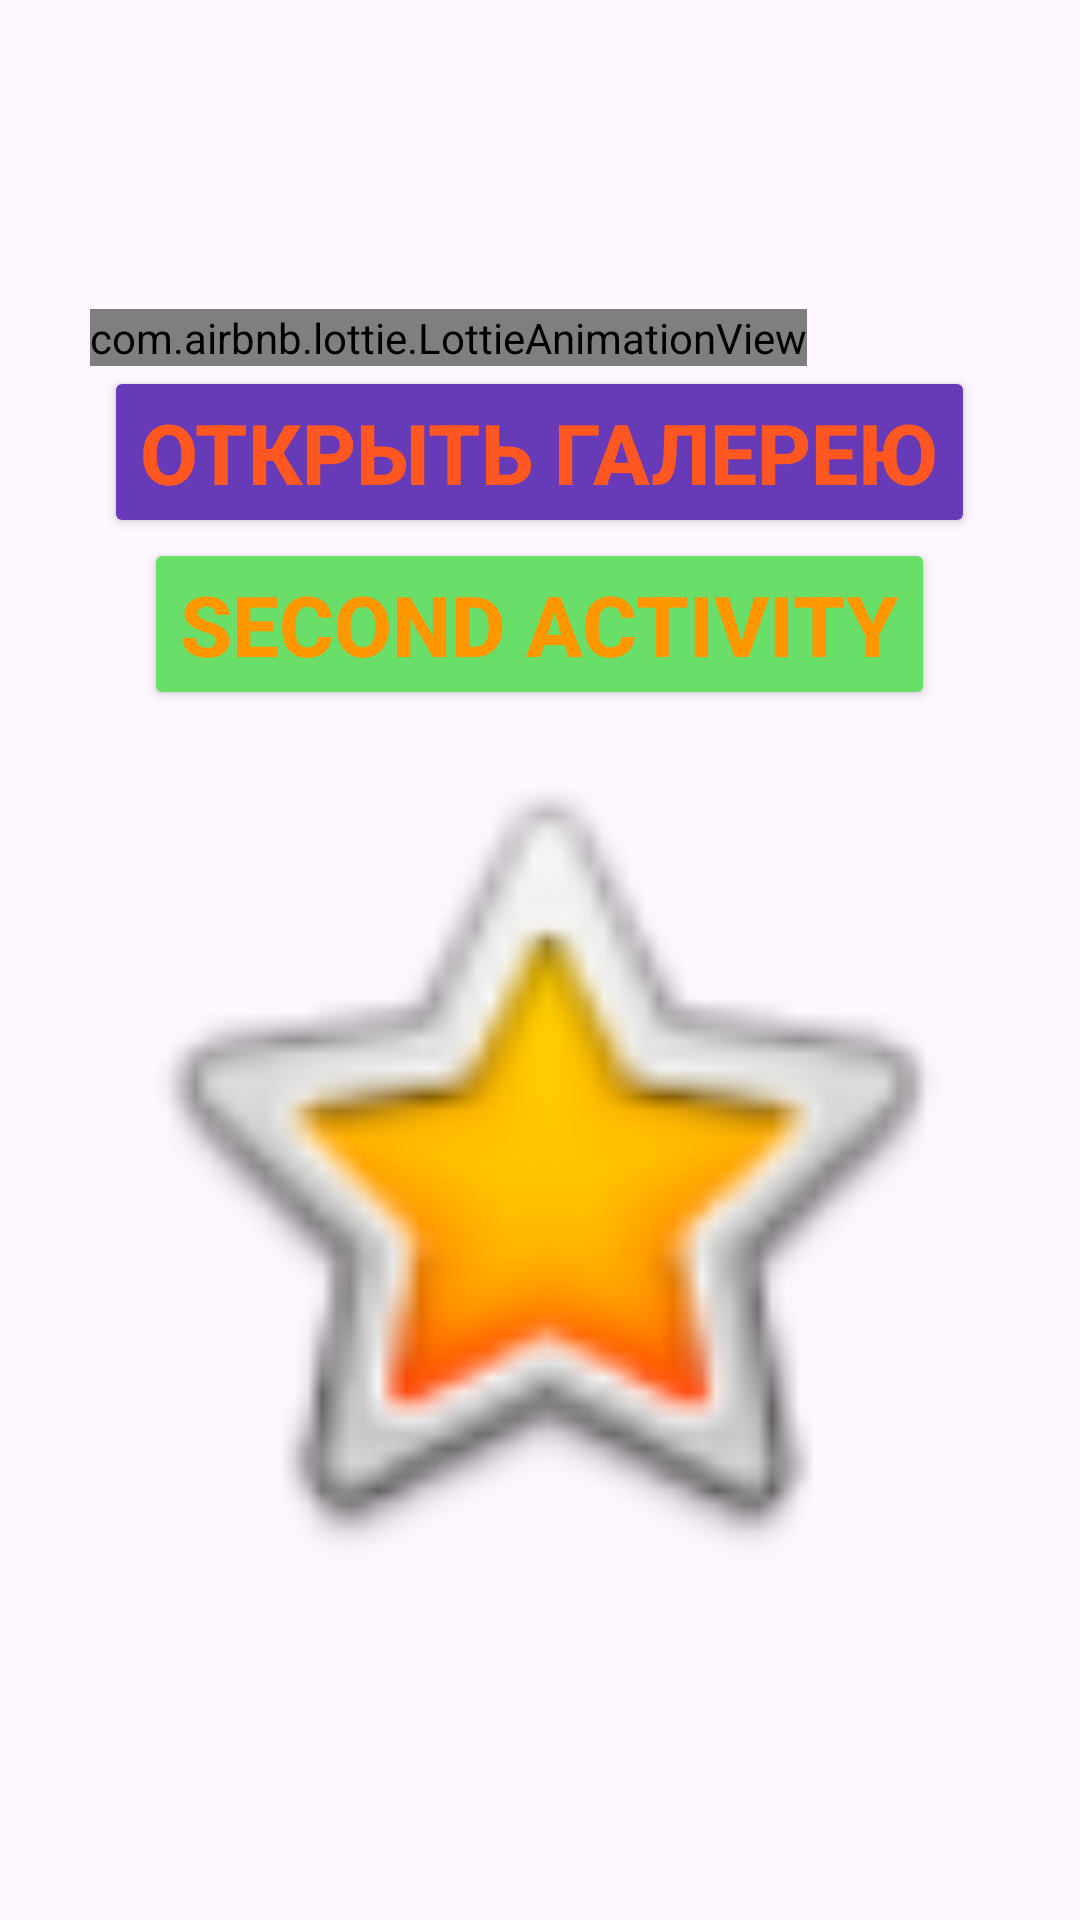

Android layout source for this screen:
<!-- AndroidManifest.xml: application theme Theme.MyG -->
<!-- res/layout/activity_main.xml -->
<?xml version="1.0" encoding="utf-8"?>
<androidx.constraintlayout.widget.ConstraintLayout xmlns:android="http://schemas.android.com/apk/res/android"
    xmlns:app="http://schemas.android.com/apk/res-auto"
    xmlns:tools="http://schemas.android.com/tools"
    android:id="@+id/main"
    android:layout_width="match_parent"
    android:layout_height="match_parent"
    tools:context=".MainActivity">

    <ScrollView
        android:layout_width="match_parent"
        android:layout_height="match_parent">

        <LinearLayout
            android:layout_width="wrap_content"
            android:layout_height="wrap_content"
            android:layout_gravity="center"
            android:orientation="vertical"
            app:layout_constraintBottom_toBottomOf="parent"
            app:layout_constraintEnd_toEndOf="parent"
            app:layout_constraintStart_toStartOf="parent"
            app:layout_constraintTop_toTopOf="parent">

            <com.airbnb.lottie.LottieAnimationView
                android:id="@+id/lottie"
                android:layout_width="wrap_content"
                android:layout_height="wrap_content"
                app:lottie_autoPlay="true"
                app:lottie_loop="true"
                tools:ignore="MissingConstraints" />

            <Button
                android:id="@+id/btn_open"
                android:layout_width="wrap_content"
                android:layout_height="wrap_content"
                android:layout_gravity="center"
                android:backgroundTint="#673AB7"
                android:text="@string/open"
                android:textColor="#FF5722"
                android:textSize="28sp"
                android:textStyle="bold" />

            <Button
                android:id="@+id/btn_nav"
                android:layout_width="wrap_content"
                android:layout_height="wrap_content"
                android:layout_gravity="center"
                android:backgroundTint="#69DE69"
                android:text="@string/second_activity"
                android:textColor="#FF9800"
                android:textSize="28sp"
                android:textStyle="bold" />

            <ImageView
                android:id="@+id/img_main"
                android:layout_width="300dp"
                android:layout_height="300dp"
                android:layout_centerHorizontal="true"
                android:scaleType="fitXY"
                android:layout_gravity="center"
                android:src="@android:drawable/btn_star_big_on"
                app:layout_constraintEnd_toEndOf="@id/btn_nav"
                app:layout_constraintStart_toStartOf="@id/btn_nav"
                app:layout_constraintTop_toBottomOf="@id/btn_nav" />

        </LinearLayout>

    </ScrollView>


</androidx.constraintlayout.widget.ConstraintLayout>
<!-- resources referenced by this layout -->
<resources>
  <string name="open">Открыть Галерею</string>
  <string name="second_activity">Second Activity</string>
  <style name="Theme.MyG" parent="Base.Theme.MyG" />
  <style name="Base.Theme.MyG" parent="Theme.Material3.DayNight.NoActionBar">
          
          
      </style>
</resources>
